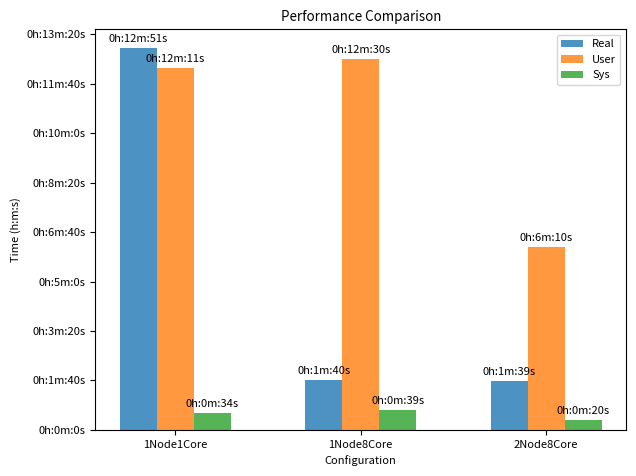

This figure's Python source:
import matplotlib.pyplot as plt
import numpy as np

# 设置字体大小
plt.rcParams.update({'font.size': 8})

# 数据：1Node1Core, 1Node8Core, 2Node8Core 的 real, user, sys 时间（以秒为单位）
times_seconds = {
    "1Node1Core": {"real": 771.778, "user": 731.75, "sys": 34.572},
    "1Node8Core": {"real": 100.924, "user": 750.557, "sys": 39.248},
    "2Node8Core": {"real": 99.431, "user": 370.259, "sys": 20.013}
}

# 配置
configurations = list(times_seconds.keys())
time_types = ['real', 'user', 'sys']
n_groups = len(configurations)

# 创建一个数据列表，每个配置一个列表
real_times = [times_seconds[config]['real'] for config in configurations]
user_times = [times_seconds[config]['user'] for config in configurations]
sys_times = [times_seconds[config]['sys'] for config in configurations]

# 转换为 NumPy 数组以便于操作
index = np.arange(n_groups)
bar_width = 0.2
opacity = 0.8

# 绘制 bar 图
fig, ax = plt.subplots()
bar1 = ax.bar(index, real_times, bar_width, alpha=opacity, label='Real')
bar2 = ax.bar(index + bar_width, user_times, bar_width, alpha=opacity, label='User')
bar3 = ax.bar(index + 2*bar_width, sys_times, bar_width, alpha=opacity, label='Sys')

# 设置图表标题和坐标轴标签
ax.set_xlabel('Configuration')
ax.set_ylabel('Time (h:m:s)')
ax.set_title('Performance Comparison')
ax.set_xticks(index + bar_width)
ax.set_xticklabels(configurations)
ax.legend()

# 函数将秒转换为时分秒格式
def format_time(seconds):
    m, s = divmod(seconds, 60)
    h, m = divmod(m, 60)
    return "{}h:{}m:{}s".format(int(h), int(m), int(s))

# 设置 y 轴标签格式为时分秒
ax.set_yticklabels([format_time(tick) for tick in ax.get_yticks()])

# 为每个 bar 添加时分秒格式的时间标签
def add_time_labels(bars):
    for bar in bars:
        height = bar.get_height()
        label = format_time(height)
        ax.annotate(label,
                    xy=(bar.get_x() + bar.get_width() / 2, height),
                    xytext=(0, 3),  # 3 points vertical offset
                    textcoords="offset points",
                    ha='center', va='bottom', rotation=0)

add_time_labels(bar1)
add_time_labels(bar2)
add_time_labels(bar3)

# 显示图表
plt.tight_layout()
plt.show()
